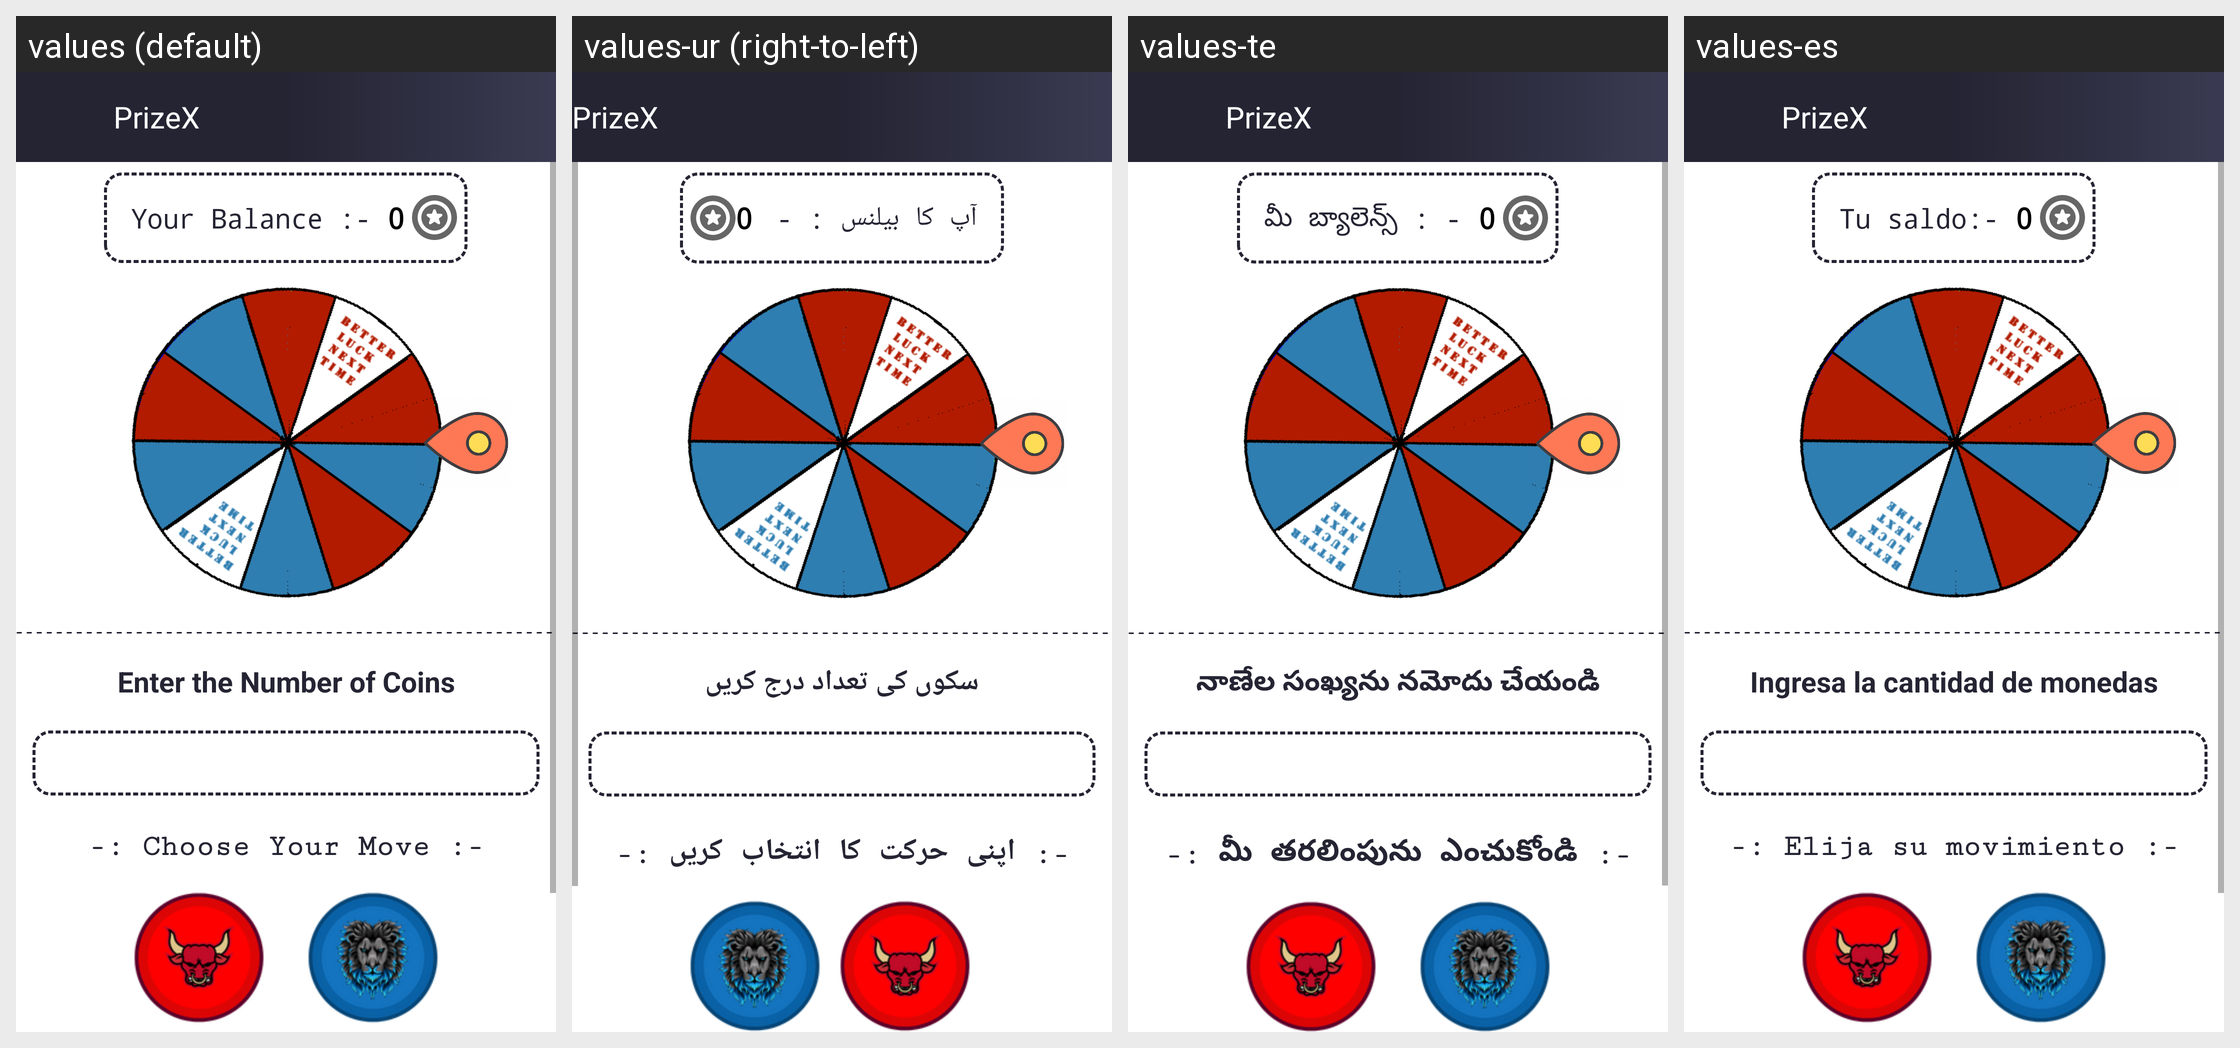

Strings drawn on this Android screen and how each of the app's shown locales translates them:
Android screen res/layout/game_spin_wheel.xml rendered under 4 locales, left to right: values (default), values-ur (right-to-left), values-te, values-es. Device: Nexus 5 (rendered at 1080×1920; each locale shown at half size, 540×960, under a caption strip naming it); theme AppTheme.
Other locales in the repository, not shown: values-ar, values-bn, values-de, values-fr, values-hi, values-it, values-pt, values-ta.
Strings drawn on this screen, with the default value and each locale's value (text and hints the layout hard-codes, and strings that could not be matched under every locale, appear in the picture but are not listed):

yourbal
  values: Your Balance :-
  values-ur: آپ کا بیلنس : -
  values-te: మీ బ్యాలెన్స్ : -
  values-es: Tu saldo:-

enternoofcoins
  values: Enter the Number of Coins
  values-ur: سکوں کی تعداد درج کریں
  values-te: నాణేల సంఖ్యను నమోదు చేయండి
  values-es: Ingresa la cantidad de monedas

choosemove
  values: -: Choose Your Move :-
  values-ur: -: اپنی حرکت کا انتخاب کریں :-
  values-te: -: మీ తరలింపును ఎంచుకోండి :-
  values-es: -: Elija su movimiento :-

app_name
  values: PrizeX
  values-ur: PrizeX  [not translated; the default value is used]
  values-te: PrizeX  [not translated; the default value is used]
  values-es: PrizeX  [not translated; the default value is used]
